Image classification data set "Dataset" (YuriAlcantara1995/M11-Project on GitHub). Class labels (2): normal, sickle cell.

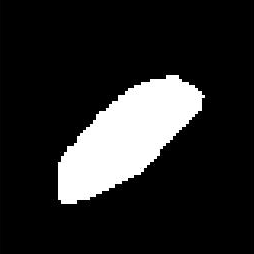
Label: sickle cell

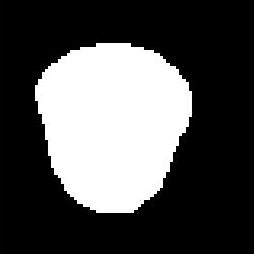
Label: normal

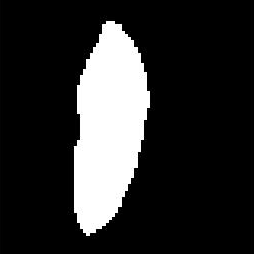
Label: sickle cell

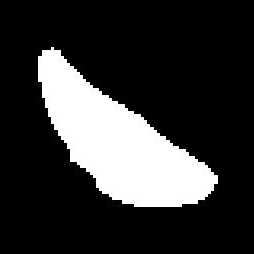
Label: sickle cell

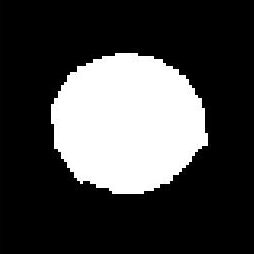
Label: normal

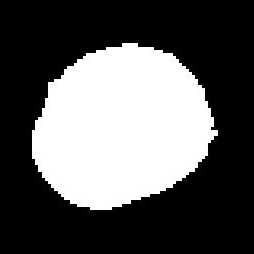
Label: normal
